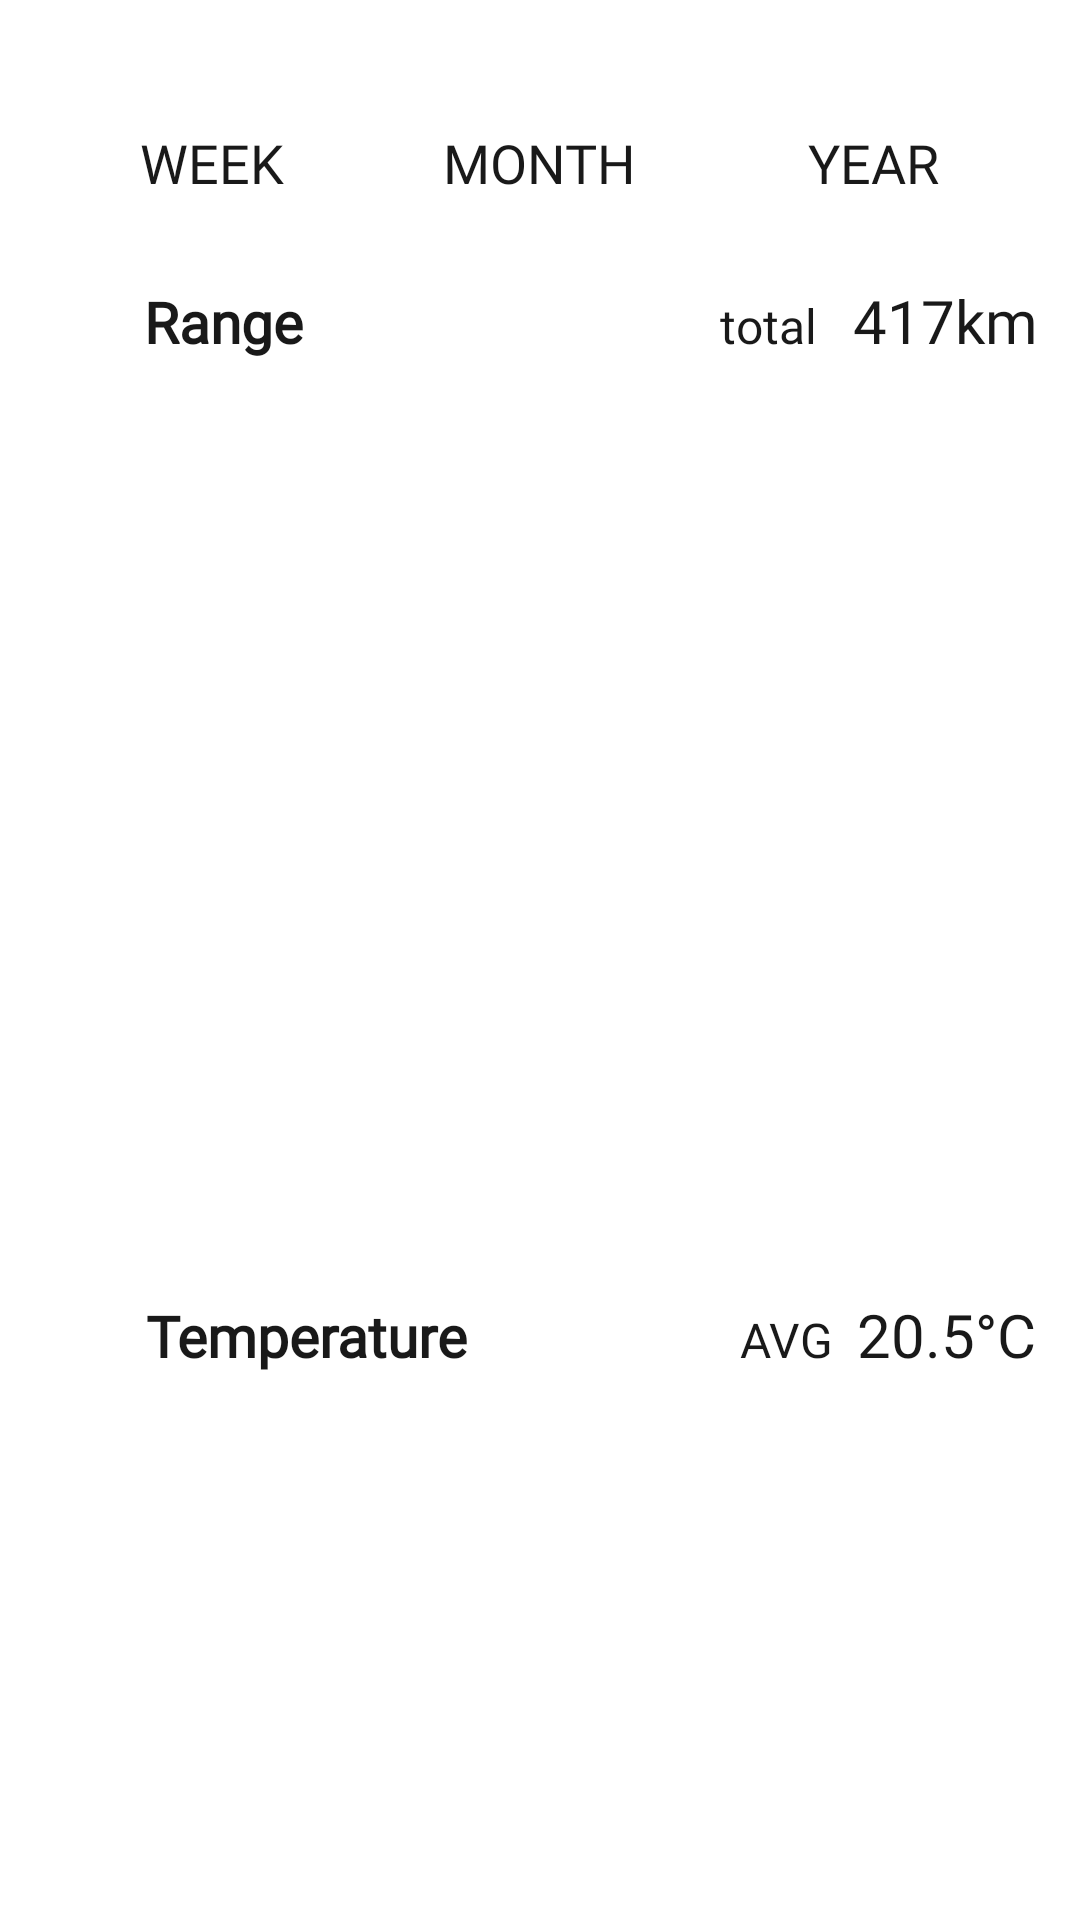

This screen was rendered from an Android layout file. Write that file and the resources it references.
<!-- AndroidManifest.xml: application theme Theme.ElectricCarDataApp -->
<!-- res/layout/fragment_data_white.xml -->
<?xml version="1.0" encoding="utf-8"?>
<RelativeLayout
    xmlns:android="http://schemas.android.com/apk/res/android"
    android:layout_width="match_parent"
    android:layout_height="match_parent"
    android:background="@color/background_white"
   >
    <RelativeLayout
        android:layout_width="wrap_content"
        android:layout_height="wrap_content"
        android:layout_centerInParent="true">
    <LinearLayout
        android:id="@+id/linearLayout"
        android:layout_width="match_parent"
        android:layout_height="wrap_content"
        android:orientation="horizontal"
        android:layout_marginTop="42dp"
        android:gravity="center"
        >
        <TextView
            android:layout_width="wrap_content"
            android:layout_height="wrap_content"
            android:fontFamily="@font/roboto_medium"
            android:textStyle="normal"
            android:textSize="18sp"
            android:textColor="@color/text_black"
            android:lineSpacingExtra="6sp"
            android:text="WEEK"
            />
        <TextView
            android:layout_width="wrap_content"
            android:layout_height="wrap_content"
            android:fontFamily="@font/roboto_medium"
            android:textStyle="normal"
            android:textSize="18sp"
            android:textColor="@color/text_black"
            android:lineSpacingExtra="6sp"
            android:layout_marginLeft="53dp"
            android:text="MONTH"
            />

        <TextView
            android:layout_width="wrap_content"
            android:layout_height="wrap_content"
            android:fontFamily="@font/roboto_medium"
            android:textStyle="normal"
            android:textSize="18sp"
            android:textColor="@color/text_black"
            android:lineSpacingExtra="6sp"
            android:layout_marginLeft="57dp"
            android:text="YEAR"
            />
    </LinearLayout>
    <LinearLayout
        android:id="@+id/linearLayout1"
        android:layout_width="wrap_content"
        android:layout_height="wrap_content"
        android:layout_below="@+id/linearLayout"
       android:layout_centerHorizontal="true"
        android:layout_marginTop="27dp"
        >
        <TextView
            android:layout_width="wrap_content"
            android:layout_height="wrap_content"
            android:fontFamily="@font/roboto_bold"
            android:textStyle="bold"
            android:textSize="19sp"
            android:textColor="@color/text_black"
            android:lineSpacingExtra="6sp"
            android:text="Range"
            android:layout_marginLeft="34dp"
            />
        <TextView
            android:layout_width="wrap_content"
            android:layout_height="wrap_content"
            android:fontFamily="@font/montserrat_regular"
            android:textStyle="normal"
            android:textSize="16sp"
            android:textColor="@color/text_black"
            android:lineSpacingExtra="3sp"
            android:text="total"
            android:layout_marginLeft="139dp"
            />
        <TextView
            android:layout_width="wrap_content"
            android:layout_height="wrap_content"
            android:fontFamily="@font/montserrat_medium"
            android:textStyle="normal"
            android:textSize="20sp"
            android:textColor="@color/text_black"
            android:lineSpacingExtra="4sp"
            android:layout_marginLeft="12dp"
            android:text="417km"
            />
    </LinearLayout>



    <LinearLayout
        android:layout_width="wrap_content"
        android:layout_height="wrap_content"
        android:orientation="horizontal"
        android:layout_below="@+id/linearLayout1"
        android:layout_centerHorizontal="true"
        android:layout_marginTop="311dp"
        android:layout_marginBottom="310dp">
        <TextView
            android:layout_width="wrap_content"
            android:layout_height="wrap_content"
            android:fontFamily="@font/roboto_bold"
            android:textStyle="bold"
            android:textSize="19sp"
            android:textColor="@color/text_black"
            android:lineSpacingExtra="6sp"
            android:text="Temperature"
            android:layout_marginLeft="34dp"
            />
        <TextView
            android:layout_width="wrap_content"
            android:layout_height="wrap_content"
            android:fontFamily="@font/montserrat_regular"
            android:textStyle="normal"
            android:textSize="16sp"
            android:textColor="@color/text_black"
            android:lineSpacingExtra="3sp"
            android:text="AVG"
            android:layout_marginLeft="91dp"
            />
        <TextView
            android:layout_width="wrap_content"
            android:layout_height="wrap_content"
            android:fontFamily="@font/montserrat_medium"
            android:textStyle="normal"
            android:textSize="20sp"
            android:textColor="@color/text_black"
            android:lineSpacingExtra="4sp"
            android:text="20.5°C"
            android:layout_marginLeft="8dp"
            />
    </LinearLayout>
    </RelativeLayout>
</RelativeLayout>
<!-- resources referenced by this layout -->
<resources>
  <color name="background_white">#ffffffff</color>
  <color name="text_black">#191919</color>
  <style name="Theme.ElectricCarDataApp" parent="Theme.MaterialComponents.DayNight.NoActionBar">
          
          <item name="colorPrimary">@color/white</item>
          <item name="colorPrimaryVariant">@color/purple_700</item>
          <item name="colorOnPrimary">@color/purple_500</item>
          
          <item name="colorSecondary">@color/teal_200</item>
          <item name="colorSecondaryVariant">@color/teal_700</item>
          <item name="colorOnSecondary">@color/black</item>
          
          <item name="windowActionBar">false</item>
          <item name="windowNoTitle">true</item>
          <item name="android:windowFullscreen">true</item>
          
      </style>
  <color name="white">#FFFFFFFF</color>
  <color name="purple_700">#FF3700B3</color>
  <color name="purple_500">#FF6200EE</color>
  <color name="teal_200">#FF03DAC5</color>
  <color name="teal_700">#FF018786</color>
  <color name="black">#FF000000</color>
</resources>
